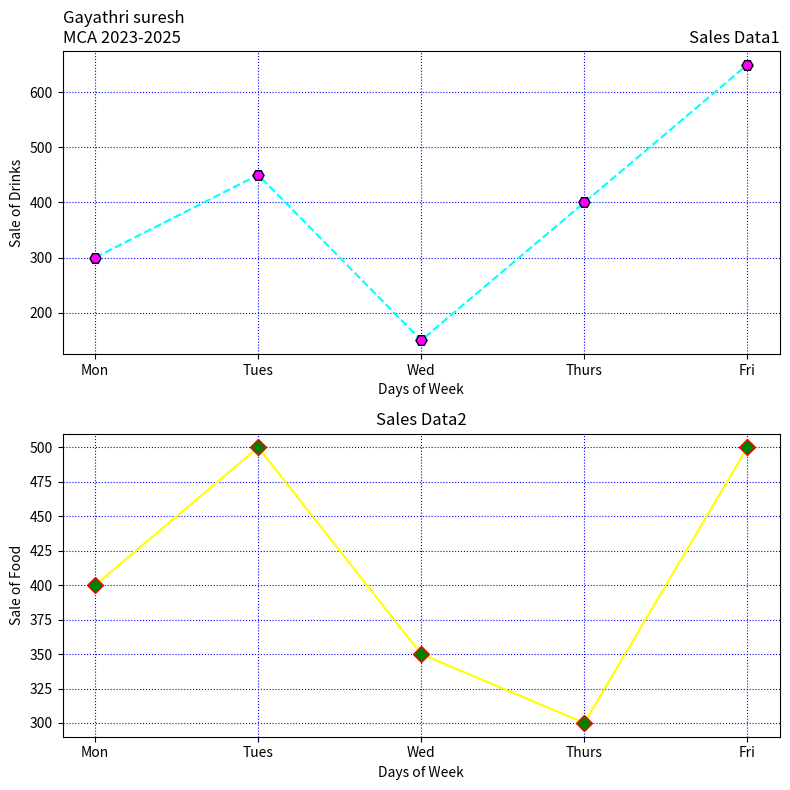

This chart was generated by the following Python code:
import matplotlib.pyplot as plt
days = ['Mon', 'Tues', 'Wed', 'Thurs', 'Fri']
drinks_sales = [300, 450, 150, 400, 650]
food_sales = [400, 500, 350, 300, 500]
fig, axs = plt.subplots(2, 1, figsize=(8, 8))
axs[0].plot(days, drinks_sales, linestyle='--', color='cyan', marker='H',
markersize=8, markerfacecolor='magenta', markeredgecolor='black')
axs[0].set_xlabel('Days of Week')
axs[0].set_ylabel('Sale of Drinks')
axs[0].set_title('Sales Data1', loc='right')
axs[0].set_title('Gayathri suresh\nMCA 2023-2025', loc='left')
axs[0].grid(True, color='blue', linestyle='dotted')
axs[1].plot(days, food_sales, linestyle='-', color='yellow', marker='D',
markersize=8, markerfacecolor='green', markeredgecolor='red')
axs[1].set_xlabel('Days of Week')
axs[1].set_ylabel('Sale of Food')
axs[1].set_title('Sales Data2', loc='center')
axs[1].grid(True, color='blue', linestyle='dotted')
plt.tight_layout()
plt.show()